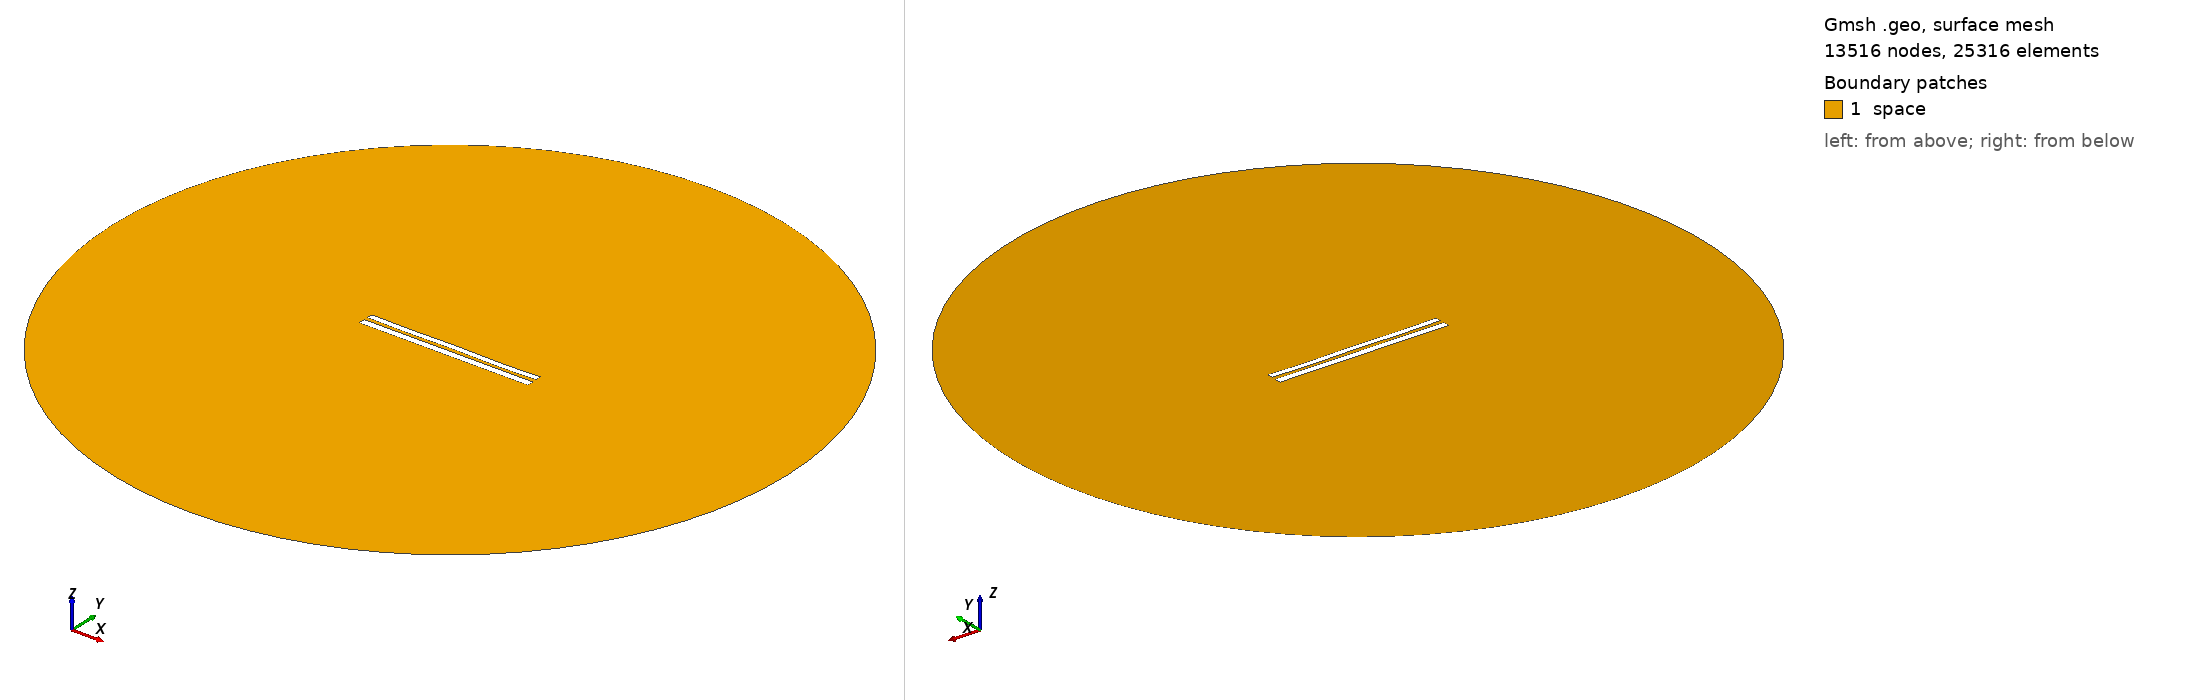

Gmsh geometry script, surface-meshed: 13516 nodes, 25316 surface elements. Boundary patches (legend numbers): 1 space. Left view from above one corner, right view from below the opposite corner. Legend entries are the model's physical surfaces. The drawing asked Gmsh for element sizes between 1% and 20% of the model's largest extent; the script's own settings can give other sizes.

=== 8161.geo (drawn) ===
//---------------------------------------
// Geometry kernel
//---------------------------------------

SetFactory("OpenCASCADE");



//---------------------------------------
// Parameters of the geometry
//---------------------------------------

// Overetch of the upper plate
overetch = 0.25;

// Distance between the plates
distance = 2.25;

// Discretization over the x axis (for the deformation)
nx = 50; 

// Length of the plate
L = 100 - overetch; 

// Number of modes
n = 4; 

// 1st mode coefficient
coeff(1) = -0.15;
beta(1) = 0.596864 * 3.1415926535 / L;

// 2nd mode coefficient
coeff(2) = -0.075;
beta(2) = 1.49418 * 3.1415926535 / L;

// 3rd mode coefficient
coeff(3) = 0.0;
beta(3) = 2.50025 * 3.1415926535 / L;

// 4th mode coefficient
coeff(4) = -0.15;
beta(4) = 3.49999 * 3.1415926535 / L;



//---------------------------------------
// Upper plate (deformed rectangle)
//---------------------------------------

// Coordiantes of the upper plate
xmin = -50;
xmax = 50 - overetch;

// Height of the upper plate
yheight = 4 - 2 * overetch;

// Indexes of the points
UpperID[] = {};
LowerID[] = {};
LeftID[] = {};
RightID[] = {};

// Point index
p = 1;

// Horizontal edges
For i In {1:nx}
    x = xmin + (i-1)*(xmax - xmin)/(nx-1);

    y_bottom = distance / 2 + overetch;
    For j In {1:n}
        C = (Cosh(beta(j)*L) + Cos(beta(j)*L)) / (Sinh(beta(j)*L) + Sin(beta(j)*L));
        y_bottom  = y_bottom + coeff(j) * (Cosh(beta(j)*(x+50)) - Cos(beta(j)*(x+50)) - C * (Sinh(beta(j)*(x+50)) - Sin(beta(j)*(x+50))));
    EndFor

    y_top = y_bottom + yheight;

    Point(p) = {x, y_top, 0, 1.0};
    UpperID[i] = p;
    p = p + 1;

    Point(p) = {x, y_bottom, 0, 1.0};
    LowerID[i] = p;
    p = p + 1;
EndFor

// Create point lists
UpperPts[] = {}; LowerPts[] = {};
For i In {1:nx}
  UpperPts[] += {UpperID[i]};
  LowerPts[] += {LowerID[i]};
EndFor

// Build splines
Spline(1) = {UpperPts[]};
Spline(2) = {LowerPts[]};
Line(3) = {LowerPts[nx-1], UpperPts[nx-1]};
Line(4) = {LowerPts[0], UpperPts[0]};

// Build the plane surface
Curve Loop(1) = {2, 3, -1, -4};
Plane Surface(1) = {1};



//---------------------------------------
// Lower plate (rectangle)
//---------------------------------------

// Vertices
Point(1001) = {-50, -1, 0, 1.0};
Point(1002) = { 50, -1, 0, 1.0};
Point(1003) = { 50,  -5, 0, 1.0};
Point(1004) = {-50,  -5, 0, 1.0};

// Edges
Line(5) = {1001, 1002};
Line(6) = {1002, 1003};
Line(7) = {1003, 1004};
Line(8) = {1004, 1001};

// Plane surface
Line Loop(2) = {5, 6, 7, 8};
Plane Surface(2) = {2}; 



//---------------------------------------
// Outer (fictious) boundary
//---------------------------------------

// Points
Point(1005) = {0, 0, 0};       // Center
Point(1006) = {200, 0, 0};     // Start point
Point(1007) = {0, 200, 0};     // 90 degrees
Point(1008) = {-200, 0, 0};    // 180 degrees
Point(1009) = {0, -200, 0};    // 270 degrees

// Circle arcs (each needs start, center, end)
Circle(9) = {1006, 1005, 1007};
Circle(10) = {1007, 1005, 1008};
Circle(11) = {1008, 1005, 1009};
Circle(12) = {1009, 1005, 1006};

// Plane surface for the entire domain
Curve Loop(3) = {9, 10, 11, 12};
Surface(3) = {3};

// Subtract the plates from the whole domain to obtain the actual domain where we want to solve the equations
BooleanDifference{ Surface{3}; Delete; }{ Surface{1}; Surface{2}; Delete; }




//---------------------------------------
// Transfinite Lines/Curves
//---------------------------------------

// Set the number of points on the boundaries
r = 7;

// Plates
Transfinite Curve {1, 2} = 50*r Using Progression 1;
Transfinite Curve {3, 4} = 2*r Using Progression 1;
Transfinite Line {5, 7} = 50*r Using Progression 1;
Transfinite Line {6, 8} = 2*r Using Progression 1;

// Outer boundary
Transfinite Line {9, 10, 11, 12} = 20 Using Progression 1;



//---------------------------------------
// Physical groups
//---------------------------------------                

// Physical curves (boundaries)
Physical Line("force_segment", 10) = {2};
Physical Line("upper_plate", 11) = {1, 3, 4};
Physical Line("lower_plate", 12) = {5, 6, 7, 8};
Physical Line("boundary", 20) = {9, 10, 11, 12};

// Physical Surfaces
Physical Surface("space", 30) = {3};



//---------------------------------------
// 6. Generate the Mesh
//---------------------------------------

// 2D mesh generation
Mesh 2;
